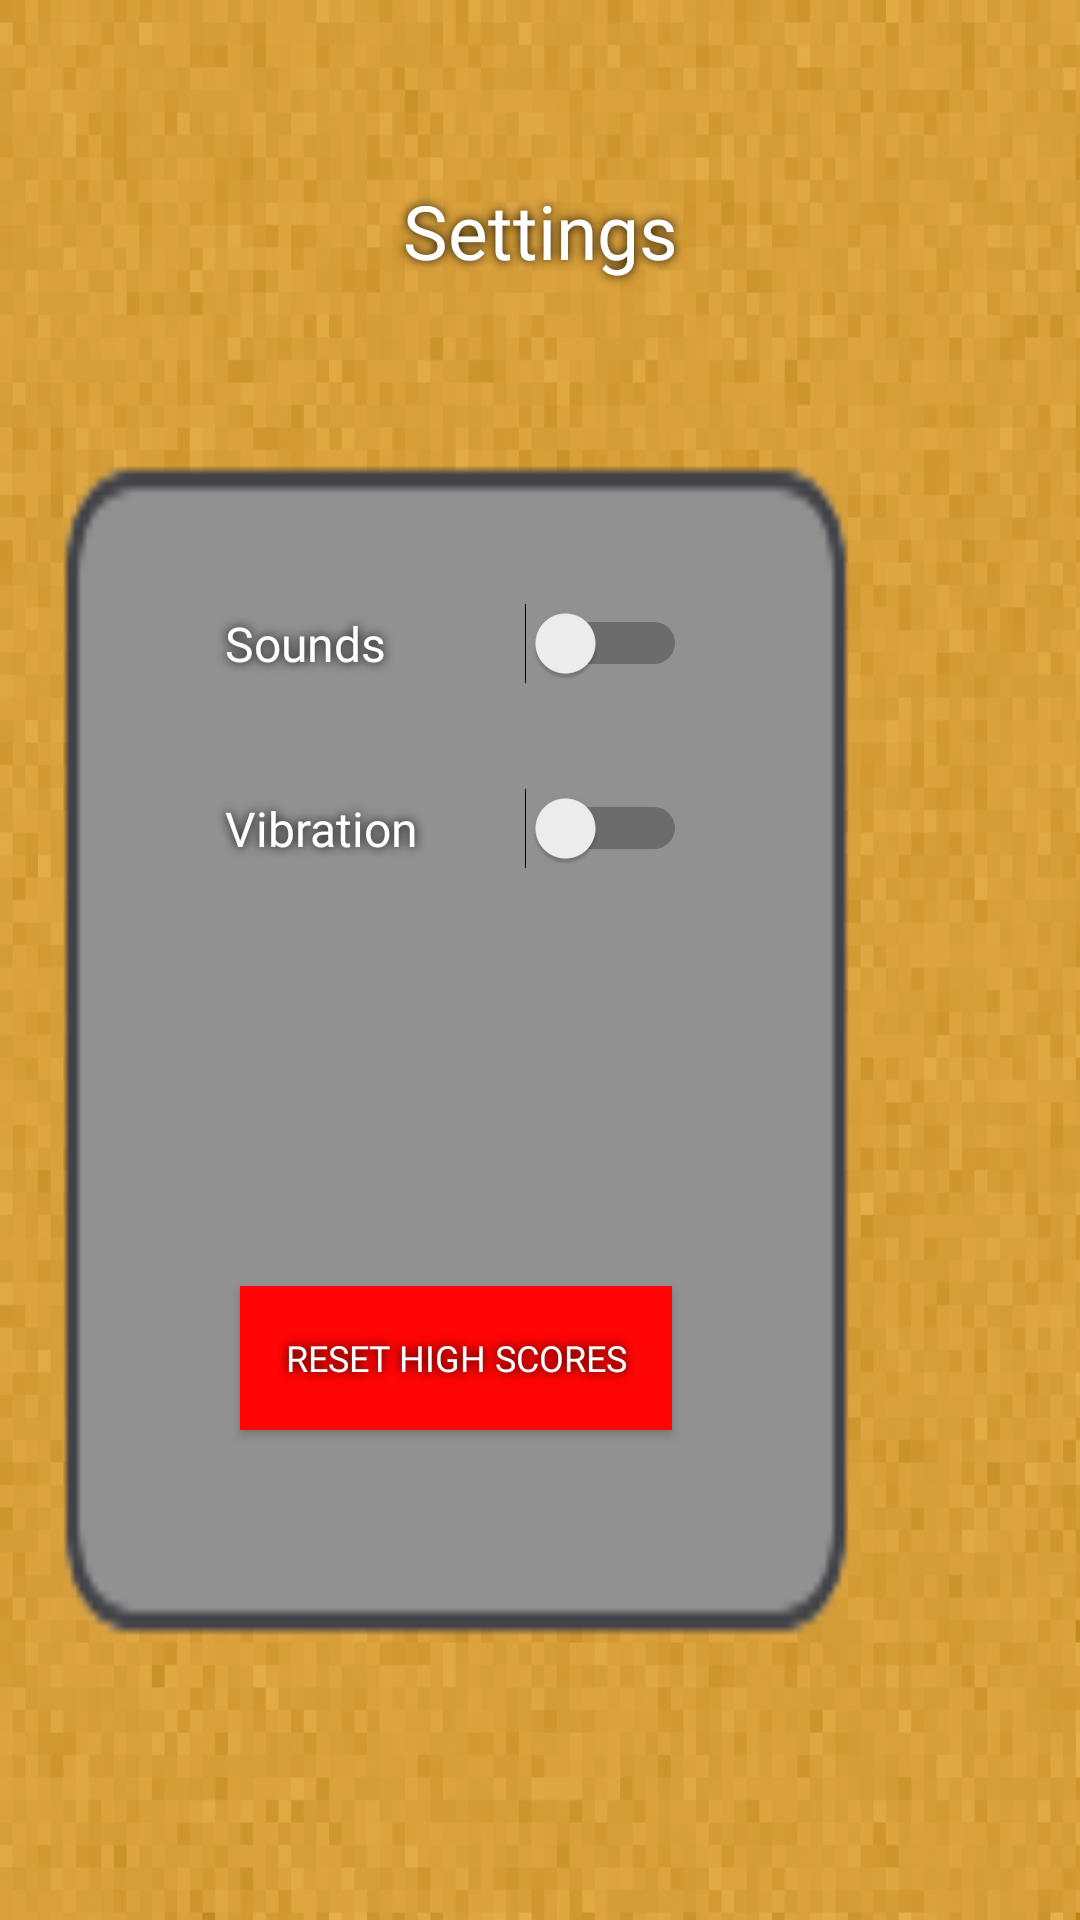

The Android layout XML behind this screen, and the referenced resources:
<!-- AndroidManifest.xml: activity theme SettingTheme -->
<!-- res/layout/activity_settings.xml -->
<LinearLayout xmlns:android="http://schemas.android.com/apk/res/android"
    android:layout_width="match_parent"
    android:layout_height="match_parent"
    android:orientation="vertical"
    android:background="@drawable/board">

    <TextView
        android:layout_width="match_parent"
        android:layout_height="wrap_content"
        android:text="@string/title_settings"
        android:textSize="25sp"
        android:gravity="center"
        android:padding="10dp"
        android:layout_marginTop="50dp"
        android:layout_marginBottom="50dp"
        android:onClick="enableDebug"
        style="@style/CommonText"
        />

    <LinearLayout
        android:layout_width="wrap_content"
        android:layout_height="wrap_content"
        android:gravity="center"
        android:background="@drawable/square_gray"
        android:orientation="vertical"
        android:padding="40dp"
        android:layout_marginLeft="20dp"
        android:layout_marginRight="20dp"
        >

        <Switch
            android:id="@+id/soundsStatus"
            style="@style/CommonSettings"
            android:layout_width="match_parent"
            android:layout_height="wrap_content"
            android:layout_marginLeft="5dp"
            android:layout_marginRight="5dp"
            android:layout_marginBottom="20dp"
            android:padding="10dp"
            android:font="@font/pixel_font"
            android:onClick="clicked"
            android:text="@string/settings_sound" />

        <Switch
            android:id="@+id/vibrationStatus"
            style="@style/CommonSettings"
            android:layout_width="match_parent"
            android:layout_height="wrap_content"
            android:layout_marginLeft="5dp"
            android:layout_marginRight="5dp"
            android:layout_marginBottom="20dp"
            android:padding="10dp"
            android:onClick="clicked"
            android:text="@string/settings_vibration" />

        <Switch
            android:id="@+id/debugStatus"
            style="@style/CommonSettings"
            android:layout_width="match_parent"
            android:layout_height="wrap_content"
            android:layout_marginLeft="5dp"
            android:layout_marginRight="5dp"
            android:layout_marginBottom="20dp"
            android:padding="10dp"
            android:onClick="clicked"
            android:text="@string/settings_debug"
            android:visibility="invisible" />

        <Button
            android:id="@+id/clearDatabase"
            style="@style/CommonText"
            android:layout_width="match_parent"
            android:layout_height="wrap_content"
            android:layout_marginTop="50dp"
            android:layout_marginLeft="20dp"
            android:layout_marginRight="20dp"
            android:layout_marginBottom="30dp"
            android:background="#FF0505"
            android:onClick="deleteScoreData"
            android:padding="15dp"
            android:text="@string/button_reset_data" />

    </LinearLayout>

</LinearLayout>
<!-- resources referenced by this layout -->
<resources>
  <!-- drawable board: png bitmap (drawable, 251044 bytes) -->
  <!-- drawable square_gray: png bitmap (drawable, 1204 bytes) -->
  <string name="button_reset_data">Reset high scores</string>
  <string name="settings_debug">Debug</string>
  <string name="settings_sound">Sounds</string>
  <string name="settings_vibration">Vibration</string>
  <string name="title_settings">Settings</string>
  <style name="CommonSettings">
          <item name="android:textSize">16sp</item>
          <item name="android:textColor">#FFFFFF</item>
          <item name="android:fontFamily">@font/pixel_font</item>
          <item name="fontFamily">@font/pixel_font</item>
          <item name="android:textStyle">normal</item>
  
          
          <item name="android:shadowColor">#000000</item>
          <item name="android:shadowRadius">8</item>
      </style>
  <style name="CommonText">
          <item name="android:textColor">#FFFFFF</item>
          <item name="android:fontFamily">@font/pixel_font</item>
          <item name="fontFamily">@font/pixel_font</item>
          <item name="android:textStyle">normal</item>
          <item name="android:gravity">center</item>
          <item name="android:textSize">12dp</item>
  
          
          <item name="android:shadowColor">#000000</item>
          <item name="android:shadowRadius">8</item>
      </style>
  <style name="SettingTheme" parent="Theme.AppCompat.Light.NoActionBar">
          
          <item name="colorPrimary">@color/colorPrimary</item>
          <item name="colorPrimaryDark">@color/colorPrimaryDark</item>
          <item name="colorAccent">@color/colorAccent</item>
      </style>
  <color name="colorPrimary">#45bf2f</color>
  <color name="colorPrimaryDark">#45bf2f</color>
  <color name="colorAccent">#FA9C46</color>
</resources>
